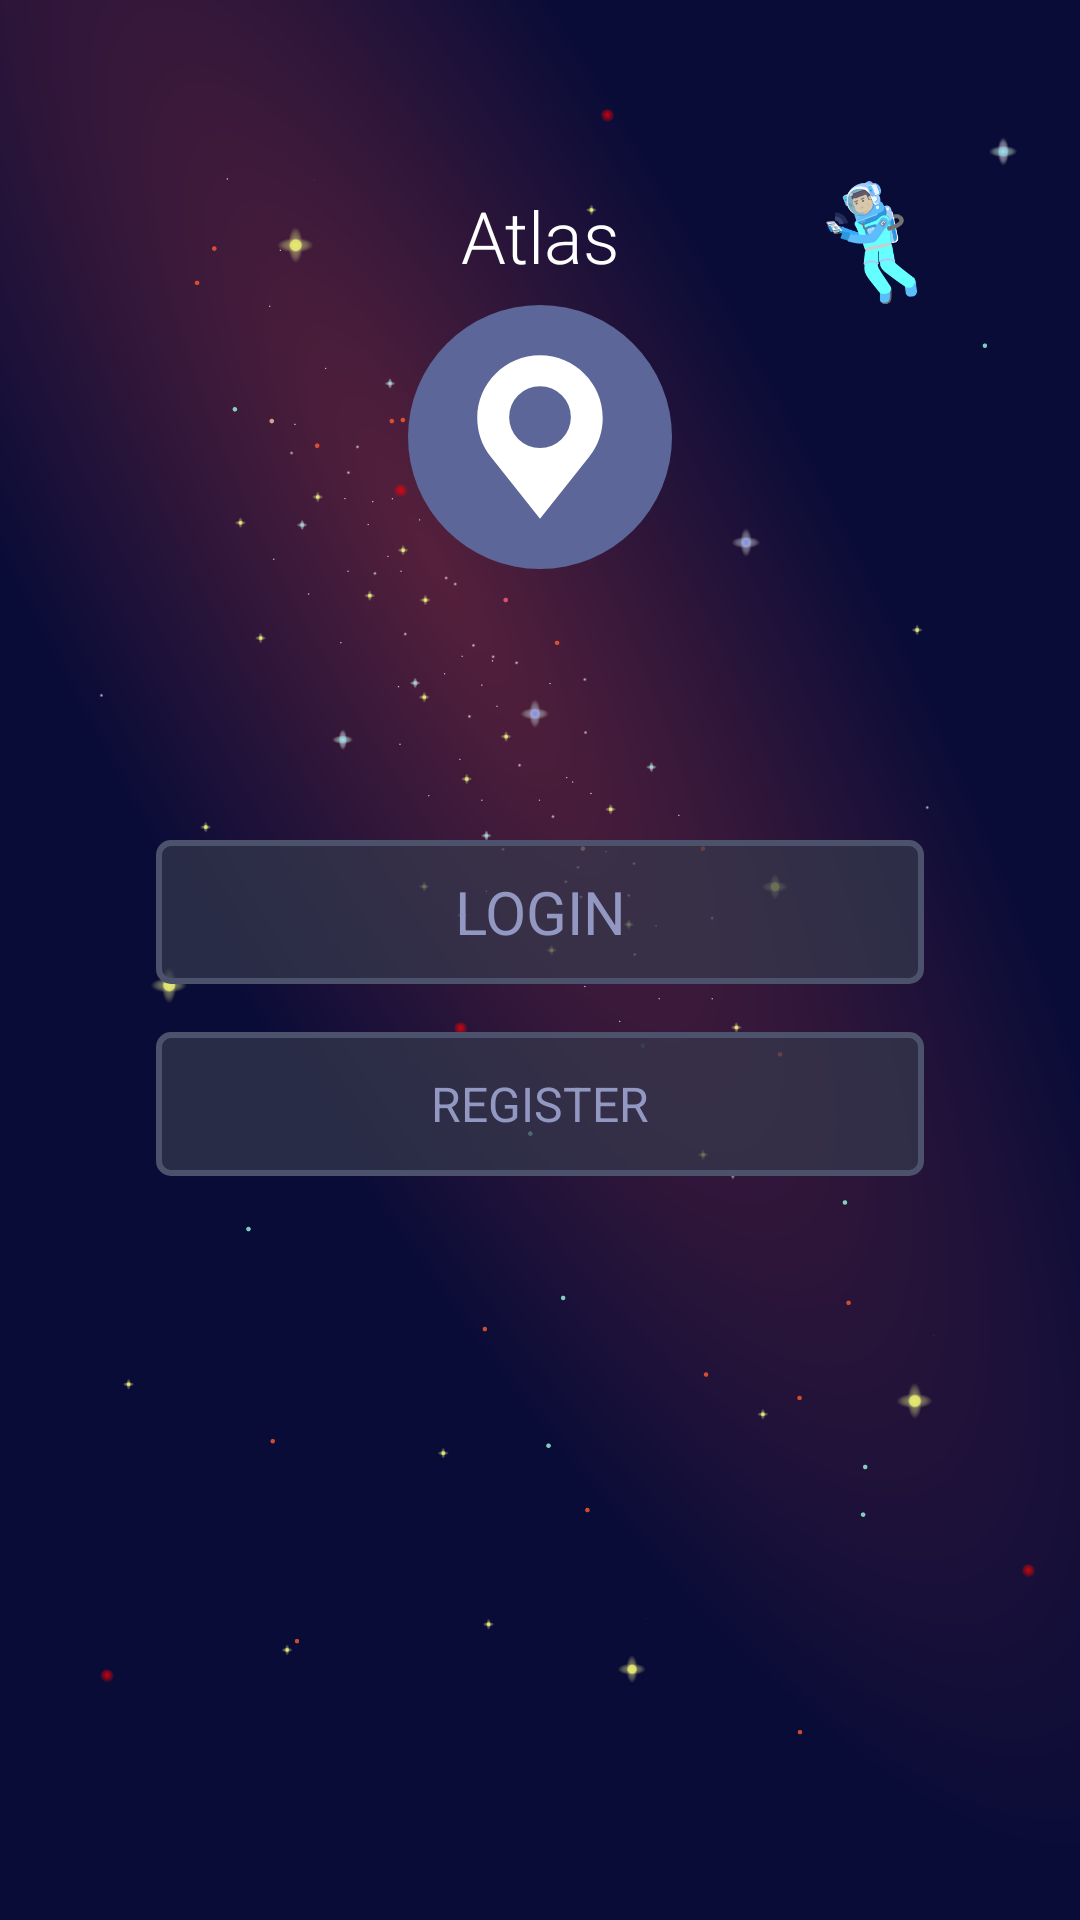

Produce the Android XML layout that renders to this screen, including the resource entries it uses.
<!-- AndroidManifest.xml: activity theme AppTheme.NoActionBar.TranslucentStatus -->
<!-- res/layout/activity_login.xml -->
<?xml version="1.0" encoding="utf-8"?>
<FrameLayout xmlns:android="http://schemas.android.com/apk/res/android"
    xmlns:app="http://schemas.android.com/apk/res-auto"
    xmlns:tools="http://schemas.android.com/tools"
    android:id="@+id/login_layout"
    android:layout_width="match_parent"
    android:layout_height="match_parent"
    android:background="@drawable/login_background"
    tools:context="com.atlas.atlas.auth.LoginActivity">


    <FrameLayout
        android:layout_width="match_parent"
        android:layout_height="256dp">

        <LinearLayout
            android:layout_width="wrap_content"
            android:layout_height="wrap_content"
            android:layout_gravity="center"
            android:orientation="vertical">

            <TextView
                android:id="@+id/textView3"
                android:layout_width="wrap_content"
                android:layout_height="wrap_content"
                android:layout_gravity="top|center"
                android:layout_marginBottom="3dp"
                android:fontFamily="sans-serif-light"
                android:gravity="center"
                android:text="@string/app_name"
                android:textColor="@color/white"
                android:textSize="24sp" />

            <ImageView
                android:id="@+id/login_screen_portrait_header"
                android:layout_width="88dp"
                android:layout_height="96dp"
                android:src="@drawable/ic_logo" />
        </LinearLayout>
    </FrameLayout>


    <LinearLayout
        android:id="@+id/loginLayout"
        android:layout_width="wrap_content"
        android:layout_height="wrap_content"
        android:layout_gravity="center"
        android:orientation="vertical"
        android:visibility="gone">

        <android.support.design.widget.TextInputLayout
            android:layout_width="match_parent"
            android:layout_height="wrap_content"
            android:layout_marginTop="64dp"
            android:textColorHint="@color/colorPrimaryLight">

            <android.support.design.widget.TextInputEditText
                android:id="@+id/login_username_input"
                android:layout_width="256dp"
                android:layout_height="wrap_content"
                android:layout_gravity="center"
                android:layout_marginBottom="2dp"
                android:layout_marginTop="2dp"
                android:background="@drawable/login_selector_bg_edit"
                android:gravity="center_vertical"
                android:hint="@string/phoneNumber"
                android:inputType="textPersonName"
                android:paddingBottom="2dp"
                android:textColor="@color/colorPrimaryLight"
                android:textColorHighlight="@color/white"
                android:textCursorDrawable="@drawable/login_bg_input_cursor"
                android:textSize="18sp" />
        </android.support.design.widget.TextInputLayout>

        <android.support.design.widget.TextInputLayout
            android:layout_width="256dp"
            android:layout_height="wrap_content"
            android:layout_gravity="center"
            android:layout_marginTop="40dp"
            android:textColorHint="@color/colorPrimaryLight">

            <android.support.design.widget.TextInputEditText
                android:id="@+id/login_password_input"
                android:layout_width="match_parent"
                android:layout_height="match_parent"
                android:layout_marginBottom="2dp"
                android:layout_marginTop="2dp"
                android:background="@drawable/login_selector_bg_edit"
                android:hint="@string/password"
                android:imeOptions="actionDone"
                android:inputType="textPassword"
                android:paddingBottom="2dp"
                android:textColor="@color/colorPrimaryLight"
                android:textColorHighlight="@color/white"
                android:textCursorDrawable="@drawable/login_bg_input_cursor"
                android:textSize="18sp" />


        </android.support.design.widget.TextInputLayout>


        <Button
            android:id="@+id/loginSubmitButton"
            android:layout_width="220dp"
            android:layout_height="40dp"
            android:layout_gravity="center"
            android:layout_marginTop="40dp"
            android:background="@drawable/login_bt_shape_stroke"
            android:elevation="8dp"
            android:fontFamily="sans-serif"
            android:onClick="submitLoginInfo"
            android:text="@string/submit"
            android:textColor="@color/colorPrimaryLight"
            android:textSize="20dp" />

        <TextView
            android:id="@+id/loginErrorMessage"
            android:layout_width="wrap_content"
            android:layout_height="18dp"
            android:layout_gravity="center"
            android:layout_marginTop="16dp"
            android:text="error"
            android:textColor="#ff0003"
            android:textSize="14dp"
            android:visibility="gone" />

        <com.atlas.atlas.general.LinearProgressBar
            android:id="@+id/linearProgressBar"
            android:layout_width="200dp"
            android:layout_height="4dp"
            android:layout_gravity="center"
            android:layout_marginBottom="7dp"
            android:layout_marginTop="23dp"
            android:visibility="gone"
            app:backgroundColor2="@color/colorPrimaryDark" />
    </LinearLayout>

    <LinearLayout
        android:id="@+id/menuLayout"
        android:layout_width="wrap_content"
        android:layout_height="wrap_content"
        android:layout_gravity="center"
        android:orientation="vertical">

        <Button
            android:id="@+id/loginButton"
            android:layout_width="256dp"
            android:layout_height="wrap_content"
            android:layout_gravity="center"
            android:layout_marginTop="32dp"
            android:background="@drawable/login_bt_shape_stroke"
            android:elevation="8dp"
            android:fontFamily="sans-serif"
            android:onClick="goToLogin"
            android:text="@string/login"
            android:textColor="@color/colorPrimaryLight"
            android:textSize="20dp" />




        <Button
            android:id="@+id/loginRegisterButton"
            android:layout_width="256dp"
            android:layout_height="wrap_content"
            android:layout_gravity="center"
            android:layout_marginTop="16dp"
            android:background="@drawable/login_bt_shape_stroke"
            android:elevation="8dp"
            android:fontFamily="sans-serif"
            android:onClick="registerButton"
            android:text="@string/register"
            android:textColor="@color/colorPrimaryLight"
            android:textSize="16dp" />

    </LinearLayout>


</FrameLayout>
<!-- resources referenced by this layout -->
<resources>
  <color name="colorPrimaryDark">#404459</color>
  <color name="colorPrimaryLight">#9298c1</color>
  <color name="white">#ffffff</color>
  <!-- drawable ic_logo (drawable) -->
  <vector xmlns:android="http://schemas.android.com/apk/res/android"
          android:width="42dp"
          android:height="42dp"
          android:viewportWidth="42"
          android:viewportHeight="42.0">
      <path
          android:pathData="M21,21m-21,0a21,21 0,1 1,42 0a21,21 0,1 1,-42 0"
          android:fillColor="#5c6698"
          />
      <path
          android:pathData="m21,8c-5.5,0 -9.98,4.48 -9.98,9.98 0,2.27 0.74,4.4 2.15,6.18l7.83,9.85 7.83,-9.85c1.41,-1.78 2.15,-3.92 2.15,-6.18 0,-5.5 -4.48,-9.98 -9.98,-9.98zM21,12.93a4.91,4.91 96.56,0 1,4.91 4.91,4.91 4.91,121.93 0,1 -4.91,4.91 4.91,4.91 121.93,0 1,-4.91 -4.91,4.91 4.91,96.56 0,1 4.91,-4.91z"
          android:fillAlpha="1"
          android:fillColor="#ffffff"/>
  </vector>
  <!-- drawable login_background: png bitmap (drawable-hdpi, 108936 bytes) -->
  <!-- drawable login_bt_shape_stroke (drawable) -->
  <?xml version="1.0" encoding="utf-8"?>
  <shape xmlns:android="http://schemas.android.com/apk/res/android" >
  
  
      <solid
  
          android:color="@color/loginButton"
          />
  <corners android:radius="4dp" />
  
  <stroke  android:width="2dp"
      android:color="@color/colorPrimary" />
  
  </shape>
  <string name="app_name">Atlas</string>
  <string name="login">Login</string>
  <string name="password">Password</string>
  <string name="phoneNumber">Phonenumber/ Email</string>
  <string name="register">Register</string>
  <string name="submit">submit</string>
  <style name="AppTheme.NoActionBar.TranslucentStatus">
          <item name="android:windowTranslucentStatus">true</item>
      </style>
  <color name="loginButton">#b0363a4e</color>
  <color name="colorPrimary">#4d526c</color>
</resources>
